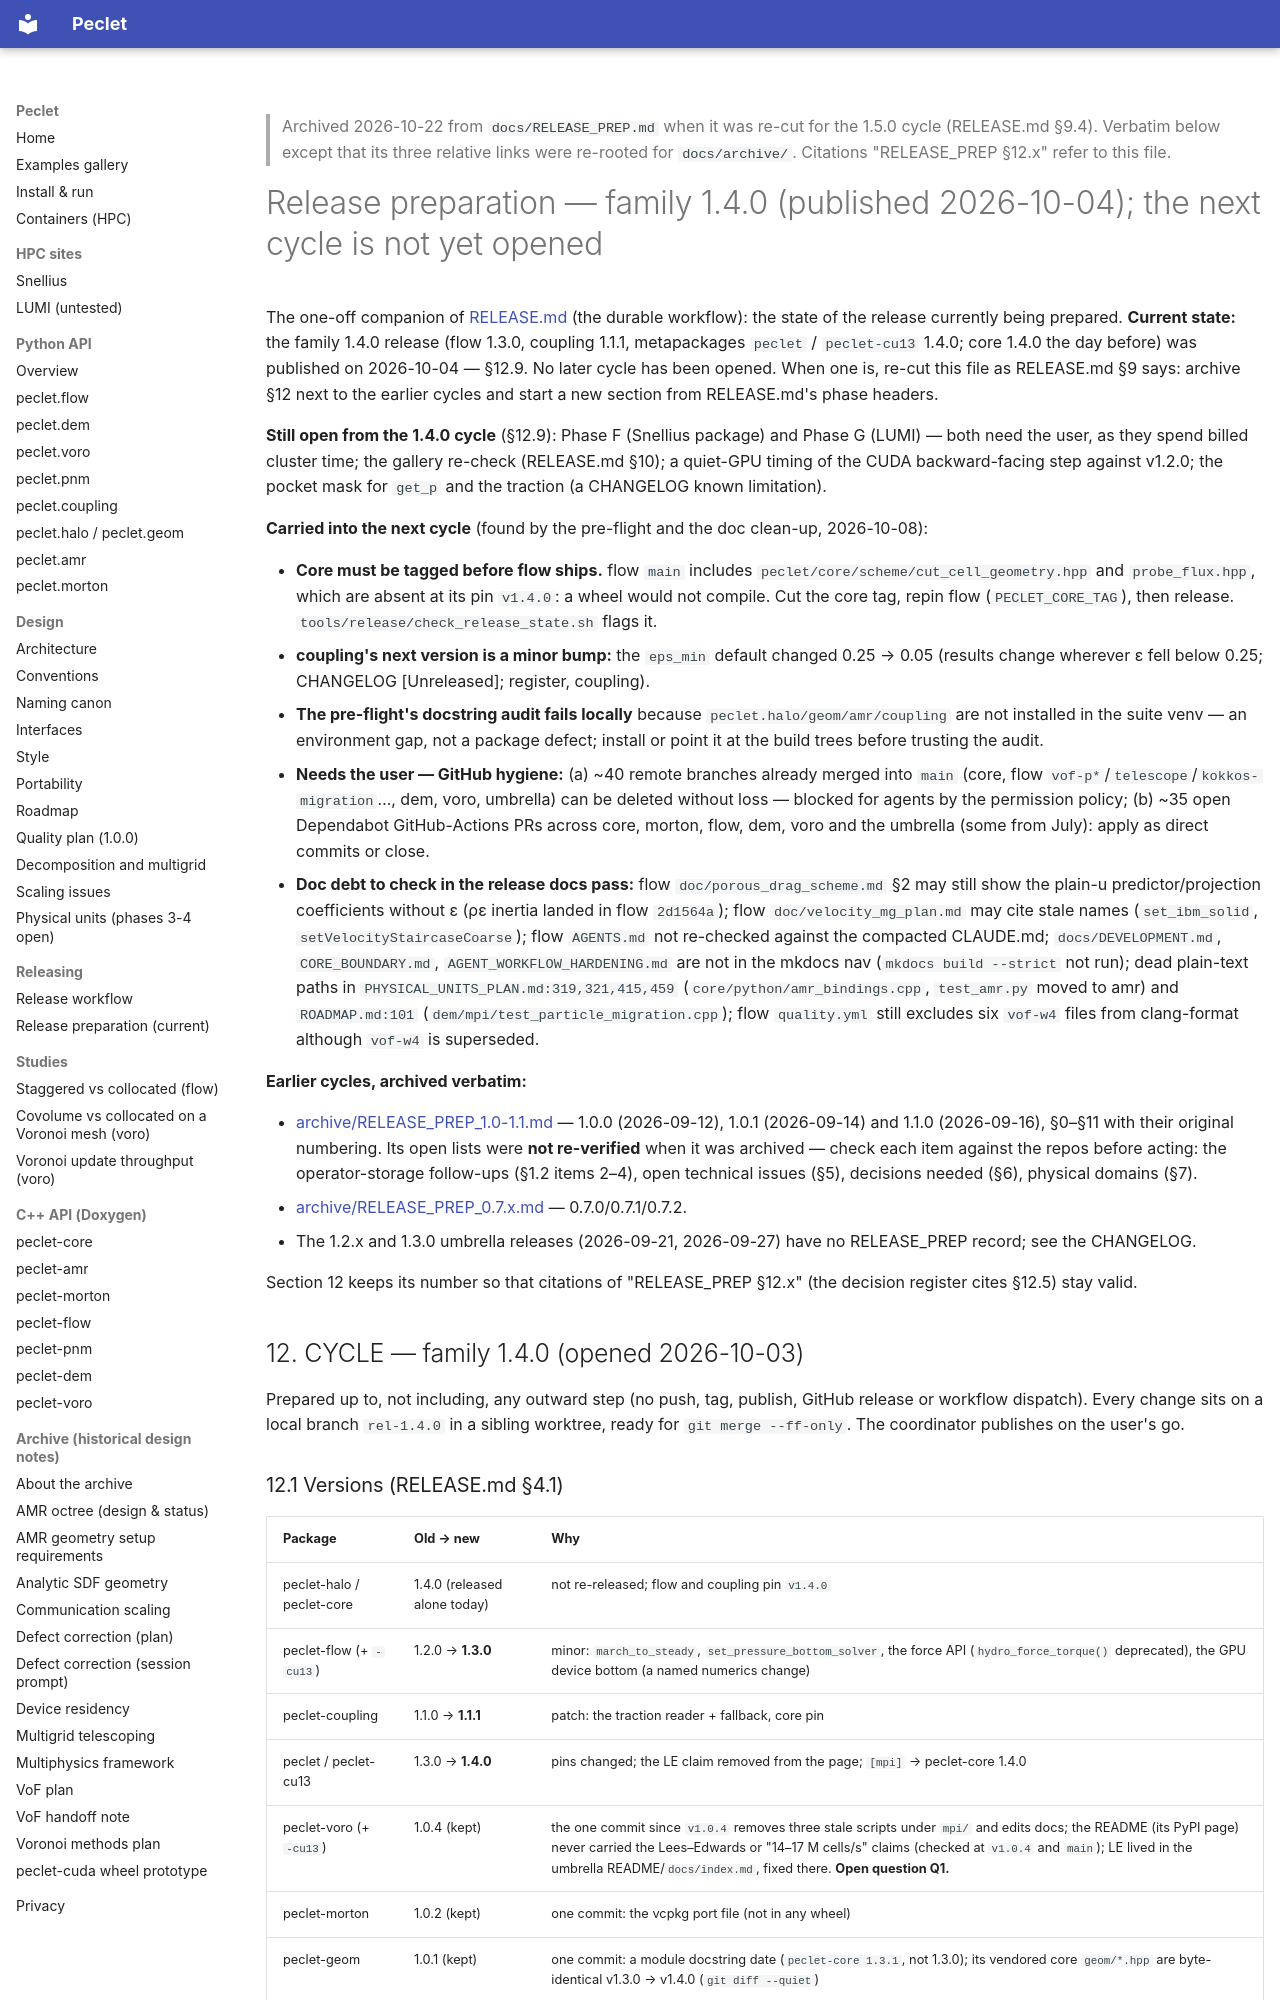

repository: computational-chemical-engineering/peclet · page: archive/RELEASE_PREP_1.4.0/index.html · generator: mkdocs

> Archived 2026-10-22 from `docs/RELEASE_PREP.md` when it was re-cut for the 1.5.0 cycle (RELEASE.md §9.4).
> Verbatim below except that its three relative links were re-rooted for `docs/archive/`. Citations
> "RELEASE_PREP §12.x" refer to this file.

# Release preparation — family 1.4.0 (published 2026-10-04); the next cycle is not yet opened

The one-off companion of [RELEASE.md](../RELEASE.md) (the durable workflow): the state of the release
currently being prepared. **Current state:** the family 1.4.0 release (flow 1.3.0, coupling 1.1.1,
metapackages `peclet` / `peclet-cu13` 1.4.0; core 1.4.0 the day before) was published on
2026-10-04 — §12.9. No later cycle has been opened. When one is, re-cut this file as RELEASE.md §9
says: archive §12 next to the earlier cycles and start a new section from RELEASE.md's phase
headers.

**Still open from the 1.4.0 cycle** (§12.9): Phase F (Snellius package) and Phase G (LUMI) — both
need the user, as they spend billed cluster time; the gallery re-check (RELEASE.md §10); a quiet-GPU
timing of the CUDA backward-facing step against v1.2.0; the pocket mask for `get_p` and the traction
(a CHANGELOG known limitation).

**Carried into the next cycle** (found by the pre-flight and the doc clean-up, 2026-10-08):

- **Core must be tagged before flow ships.** flow `main` includes `peclet/core/scheme/cut_cell_geometry.hpp`
  and `probe_flux.hpp`, which are absent at its pin `v1.4.0`: a wheel would not compile. Cut the core
  tag, repin flow (`PECLET_CORE_TAG`), then release. `tools/release/check_release_state.sh` flags it.
- **coupling's next version is a minor bump:** the `eps_min` default changed 0.25 → 0.05 (results
  change wherever ε fell below 0.25; CHANGELOG [Unreleased]; register, coupling).
- **The pre-flight's docstring audit fails locally** because `peclet.halo/geom/amr/coupling` are not
  installed in the suite venv — an environment gap, not a package defect; install or point it at the
  build trees before trusting the audit.
- **Needs the user — GitHub hygiene:** (a) ~40 remote branches already merged into `main` (core,
  flow `vof-p*`/`telescope`/`kokkos-migration`…, dem, voro, umbrella) can be deleted without loss —
  blocked for agents by the permission policy; (b) ~35 open Dependabot GitHub-Actions PRs across
  core, morton, flow, dem, voro and the umbrella (some from July): apply as direct commits or close.
- **Doc debt to check in the release docs pass:** flow `doc/porous_drag_scheme.md` §2 may still show
  the plain-u predictor/projection coefficients without ε (ρε inertia landed in flow `2d1564a`);
  flow `doc/velocity_mg_plan.md` may cite stale names (`set_ibm_solid`,
  `setVelocityStaircaseCoarse`); flow `AGENTS.md` not re-checked against the compacted CLAUDE.md;
  `docs/DEVELOPMENT.md`, `CORE_BOUNDARY.md`, `AGENT_WORKFLOW_HARDENING.md` are not in the mkdocs nav
  (`mkdocs build --strict` not run); dead plain-text paths in `PHYSICAL_UNITS_PLAN.md:319,321,415,459`
  (`core/python/amr_bindings.cpp`, `test_amr.py` moved to amr) and `ROADMAP.md:101`
  (`dem/mpi/test_particle_migration.cpp`); flow `quality.yml` still excludes six `vof-w4` files
  from clang-format although `vof-w4` is superseded.

**Earlier cycles, archived verbatim:**

- [archive/RELEASE_PREP_1.0-1.1.md](RELEASE_PREP_1.0-1.1.md) — 1.0.0 (2026-09-12), 1.0.1
  (2026-09-14) and 1.1.0 (2026-09-16), §0–§11 with their original numbering. Its open lists were
  **not re-verified** when it was archived — check each item against the repos before acting: the
  operator-storage follow-ups (§1.2 items 2–4), open technical issues (§5), decisions needed (§6),
  physical domains (§7).
- [archive/RELEASE_PREP_0.7.x.md](RELEASE_PREP_0.7.x.md) — 0.7.0/0.7.1/0.7.2.
- The 1.2.x and 1.3.0 umbrella releases (2026-09-21, 2026-09-27) have no RELEASE_PREP record; see
  the CHANGELOG.

Section 12 keeps its number so that citations of "RELEASE_PREP §12.x" (the decision register cites
§12.5) stay valid.

## 12. CYCLE — family 1.4.0 (opened 2026-10-03)

Prepared up to, not including, any outward step (no push, tag, publish, GitHub release or workflow
dispatch). Every change sits on a local branch `rel-1.4.0` in a sibling worktree, ready for
`git merge --ff-only`. The coordinator publishes on the user's go.

### 12.1 Versions (RELEASE.md §4.1)

| Package | Old → new | Why |
|---|---|---|
| peclet-halo / peclet-core | 1.4.0 (released alone today) | not re-released; flow and coupling pin `v1.4.0` |
| peclet-flow (+ `-cu13`) | 1.2.0 → **1.3.0** | minor: `march_to_steady`, `set_pressure_bottom_solver`, the force API (`hydro_force_torque()` deprecated), the GPU device bottom (a named numerics change) |
| peclet-coupling | 1.1.0 → **1.1.1** | patch: the traction reader + fallback, core pin |
| peclet / peclet-cu13 | 1.3.0 → **1.4.0** | pins changed; the LE claim removed from the page; `[mpi]` → peclet-core 1.4.0 |
| peclet-voro (+ `-cu13`) | 1.0.4 (kept) | the one commit since `v1.0.4` removes three stale scripts under `mpi/` and edits docs; the README (its PyPI page) never carried the Lees–Edwards or "14–17 M cells/s" claims (checked at `v1.0.4` and `main`); LE lived in the umbrella README/`docs/index.md`, fixed there. **Open question Q1.** |
| peclet-morton | 1.0.2 (kept) | one commit: the vcpkg port file (not in any wheel) |
| peclet-geom | 1.0.1 (kept) | one commit: a module docstring date (`peclet-core 1.3.1`, not 1.3.0); its vendored core `geom/*.hpp` are byte-identical v1.3.0 → v1.4.0 (`git diff --quiet`) |
| peclet-amr | 0.2.0 (kept) | one commit: a design-note pointer |
| peclet-pnm, peclet-dem | kept | no commits since their tags |
